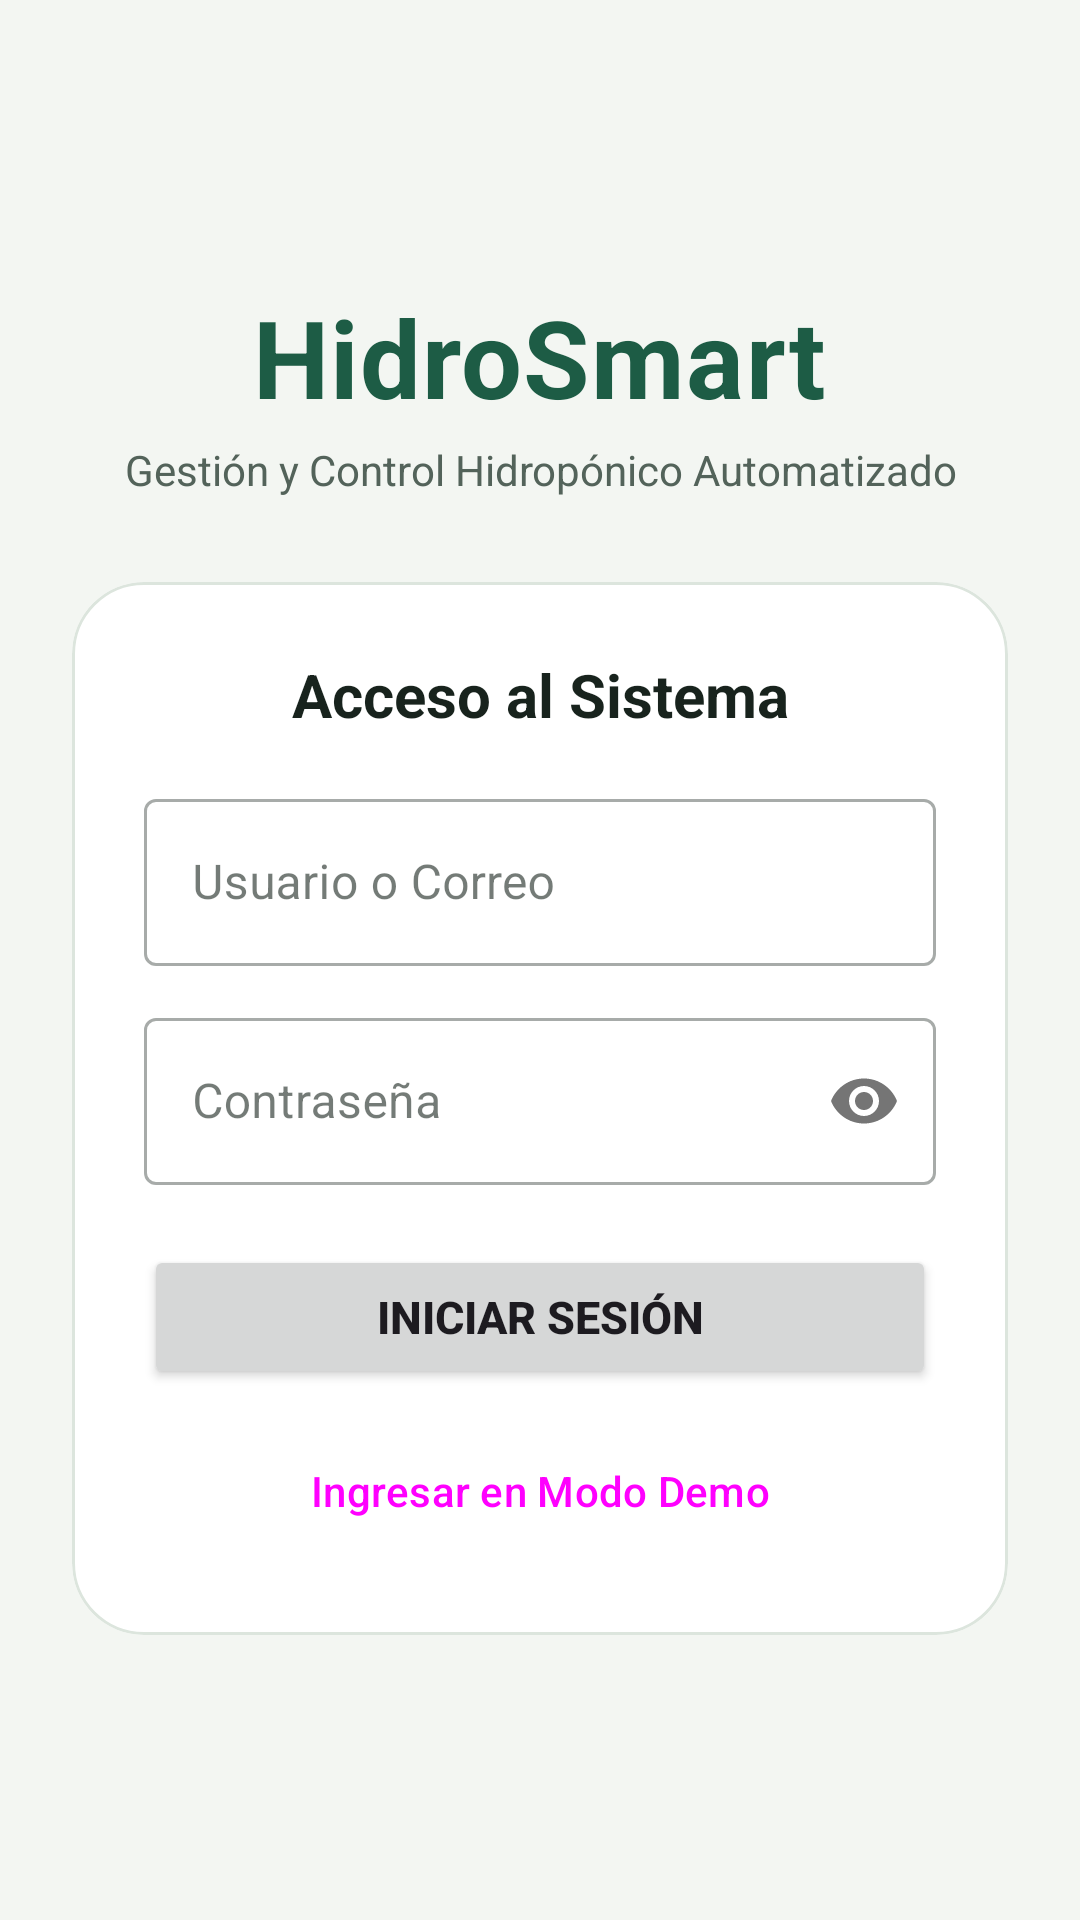

Layout XML and referenced resources for this Android screen:
<!-- AndroidManifest.xml: application theme Theme.HidroSmart -->
<!-- res/layout/activity_login.xml -->
<?xml version="1.0" encoding="utf-8"?>
<ScrollView xmlns:android="http://schemas.android.com/apk/res/android"
    xmlns:app="http://schemas.android.com/apk/res-auto"
    android:id="@+id/login_root"
    android:layout_width="match_parent"
    android:layout_height="match_parent"
    android:background="@color/fondo_pantalla"
    android:fillViewport="true">

    <LinearLayout
        android:layout_width="match_parent"
        android:layout_height="wrap_content"
        android:gravity="center"
        android:orientation="vertical"
        android:padding="24dp">

        <TextView
            android:layout_width="wrap_content"
            android:layout_height="wrap_content"
            android:text="@string/app_name"
            android:textColor="@color/verde_primario"
            android:letterSpacing="0.01"
            android:textSize="36sp"
            android:textStyle="bold" />

        <TextView
            android:gravity="center"
            android:layout_width="match_parent"
            android:layout_height="wrap_content"
            android:layout_marginTop="4dp"
            android:text="@string/login_subtitulo"
            android:textColor="@color/texto_secundario"
            android:textSize="14sp" />

        <com.google.android.material.card.MaterialCardView
            android:layout_width="match_parent"
            android:layout_height="wrap_content"
            android:layout_marginTop="28dp"
            app:cardCornerRadius="24dp"
            app:cardElevation="0dp"
            app:strokeColor="@color/divisor"
            app:strokeWidth="1dp">

            <LinearLayout
                android:layout_width="match_parent"
                android:layout_height="wrap_content"
                android:orientation="vertical"
                android:padding="24dp">

                <TextView
            android:gravity="center"
                    android:layout_width="match_parent"
                    android:layout_height="wrap_content"
                    android:text="@string/login_titulo_acceso"
                    android:textColor="@color/texto_principal"
                    android:textSize="20sp"
                    android:textStyle="bold" />

                <com.google.android.material.textfield.TextInputLayout
                    android:layout_width="match_parent"
                    android:layout_height="wrap_content"
                    android:layout_marginTop="16dp"
                    android:hint="@string/login_usuario"
                    style="@style/Widget.MaterialComponents.TextInputLayout.OutlinedBox">

                    <com.google.android.material.textfield.TextInputEditText
                        android:id="@+id/etUsuario"
                        android:layout_width="match_parent"
                        android:layout_height="wrap_content"
                        android:inputType="textNoSuggestions"
                        android:maxLines="1" />
                </com.google.android.material.textfield.TextInputLayout>

                <com.google.android.material.textfield.TextInputLayout
                    android:layout_width="match_parent"
                    android:layout_height="wrap_content"
                    android:layout_marginTop="12dp"
                    android:hint="@string/login_contrasena"
                    app:passwordToggleEnabled="true"
                    style="@style/Widget.MaterialComponents.TextInputLayout.OutlinedBox">

                    <com.google.android.material.textfield.TextInputEditText
                        android:id="@+id/etContrasena"
                        android:layout_width="match_parent"
                        android:layout_height="wrap_content"
                        android:inputType="textPassword"
                        android:maxLines="1" />
                </com.google.android.material.textfield.TextInputLayout>

                
                <Button
                    android:id="@+id/btnIngresar"
                    android:layout_width="match_parent"
                    android:layout_height="wrap_content"
                    android:layout_marginTop="20dp"
                    android:text="@string/login_ingresar"
                    android:textSize="15sp"
                    android:textStyle="bold"
                    android:minHeight="48dp"
                    />

                
                <Button
                    android:id="@+id/btnDemo"
                    style="?attr/materialButtonOutlinedStyle"
                    android:layout_width="match_parent"
                    android:layout_height="wrap_content"
                    android:minHeight="48dp"
                    android:layout_marginTop="10dp"
                    android:text="@string/login_modo_demo"
                    android:textSize="14sp" />

            </LinearLayout>
        </com.google.android.material.card.MaterialCardView>

    </LinearLayout>
</ScrollView>
<!-- resources referenced by this layout -->
<resources>
  <color name="divisor">#DCE5DD</color>
  <color name="fondo_pantalla">#F3F6F2</color>
  <color name="texto_principal">#18231D</color>
  <color name="texto_secundario">#53635A</color>
  <color name="verde_primario">#1D5C45</color>
  <string name="app_name">HidroSmart</string>
  <string name="login_contrasena">Contraseña</string>
  <string name="login_ingresar">Iniciar Sesión</string>
  <string name="login_modo_demo">Ingresar en Modo Demo</string>
  <string name="login_subtitulo">Gestión y Control Hidropónico Automatizado</string>
  <string name="login_titulo_acceso">Acceso al Sistema</string>
  <string name="login_usuario">Usuario o Correo</string>
  <style name="Theme.HidroSmart" parent="Base.Theme.HidroSmart" />
  <style name="Base.Theme.HidroSmart" parent="Theme.Material3.DayNight.NoActionBar">
          <item name="colorPrimary">@color/verde_primario</item>
          <item name="colorPrimaryVariant">@color/verde_primario_variante</item>
          <item name="colorOnPrimary">@color/white</item>
          <item name="colorPrimaryContainer">@color/verde_claro</item>
          <item name="colorOnPrimaryContainer">@color/verde_primario_variante</item>
          <item name="colorSecondary">@color/verde_secundario</item>
          <item name="colorOnSecondary">@color/white</item>
          <item name="colorSecondaryContainer">@color/verde_claro</item>
          <item name="colorOnSecondaryContainer">@color/verde_primario_variante</item>
          <item name="colorSurface">@color/superficie_tarjeta</item>
          <item name="colorOnSurface">@color/texto_principal</item>
          <item name="colorSurfaceVariant">@color/fondo_pantalla</item>
          <item name="colorOnSurfaceVariant">@color/texto_secundario</item>
          <item name="colorOutline">@color/divisor</item>
          <item name="colorError">@color/alerta_error</item>
          <item name="colorOnError">@color/white</item>
          <item name="materialCardViewStyle">@style/Widget.Hidro.Card</item>
          <item name="materialButtonStyle">@style/Widget.HidroSmart.Button</item>
          <item name="materialButtonOutlinedStyle">@style/Widget.HidroSmart.Button.Outlined</item>
          <item name="android:statusBarColor">@color/verde_primario</item>
          <item name="android:windowLightStatusBar">false</item>
          <item name="android:navigationBarColor">@color/fondo_pantalla</item>
          <item name="android:windowLightNavigationBar">true</item>
          <item name="android:windowBackground">@color/fondo_pantalla</item>
          <item name="android:windowActionModeOverlay">true</item>
      </style>
  <color name="verde_primario_variante">#123F30</color>
  <color name="white">#FFFFFFFF</color>
  <color name="verde_claro">#E5F1E9</color>
  <color name="verde_secundario">#417A62</color>
  <color name="superficie_tarjeta">#FFFFFF</color>
  <color name="alerta_error">#B3261E</color>
  <style name="Widget.Hidro.Card" parent="Widget.MaterialComponents.CardView">
          <item name="cardCornerRadius">20dp</item>
          <item name="cardElevation">0dp</item>
          <item name="cardBackgroundColor">@color/superficie_tarjeta</item>
          <item name="strokeWidth">1dp</item>
          <item name="strokeColor">@color/divisor</item>
      </style>
  <style name="Widget.HidroSmart.Button" parent="Widget.Material3.Button">
          <item name="cornerRadius">16dp</item>
          <item name="android:textAllCaps">false</item>
      </style>
  <style name="Widget.HidroSmart.Button.Outlined" parent="Widget.Material3.Button.OutlinedButton">
          <item name="cornerRadius">16dp</item>
          <item name="android:textAllCaps">false</item>
      </style>
</resources>
